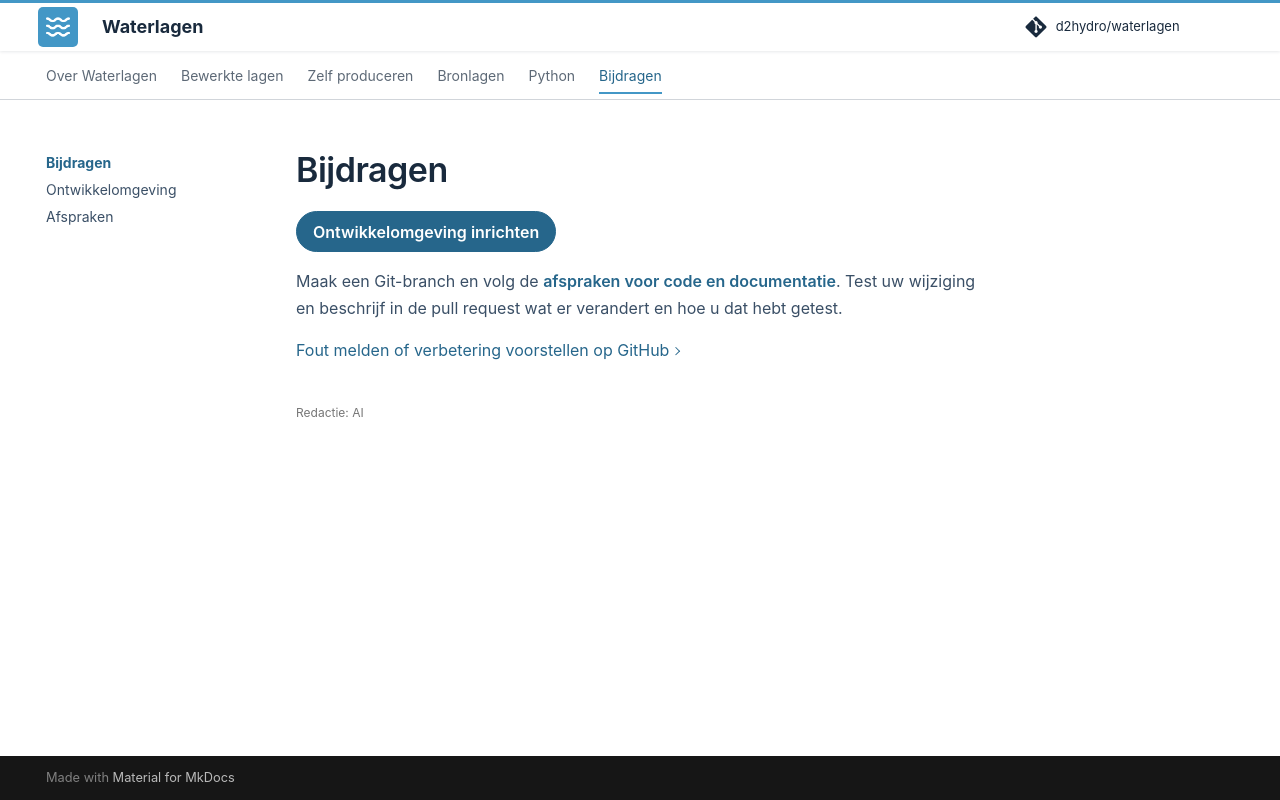

repository: d2hydro/waterlagen · page: bijdragen/index.html · generator: mkdocs

---
editorial_status: ai
---

# Bijdragen

[Ontwikkelomgeving inrichten](ontwikkelomgeving.md){ .md-button .md-button--primary }

Maak een Git-branch en volg de [afspraken voor code en documentatie](conventions.md). Test uw wijziging en beschrijf in de pull request wat er verandert en hoe u dat hebt getest.

[Fout melden of verbetering voorstellen op GitHub](https://github.com/d2hydro/waterlagen/issues){ .meerlink }
